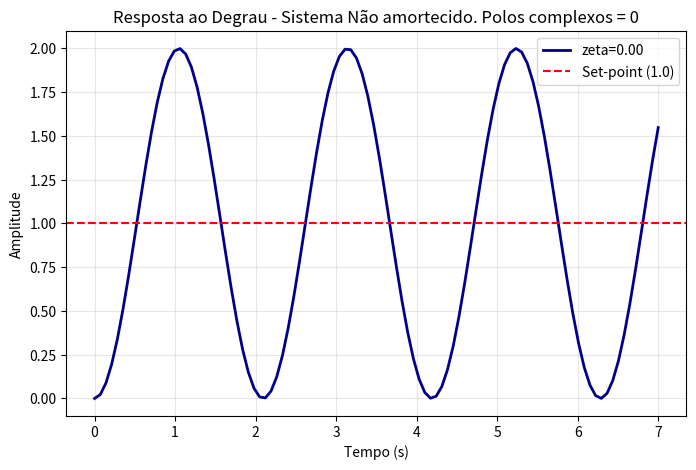

This chart was generated by the following Python code:
import math
import matplotlib.pyplot as plt
from scipy import signal


class SistemaSegundaOrdem():
    def __init__ (self, a=None, b=None, zeta=None, wn=None):
        if a != None and b != None:
            self.wn = math.sqrt(b) # frequência natural
            self.zeta = (a/2) / wn # frequência de amortecimento
        else:
            self.wn = wn
            self.zeta = zeta
    
    # Encontrar b usando frequência natural wn:
    @property
    def find_b(self):
        return (self.wn)**2
    
    # Encontrar a usando frequência de amortecimento zeta:
    @property
    def find_a(self):
        return 2*self.zeta*self.wn
    
    # Descobrir tipo de amortecimento do sistema
    @property
    def tipo_amortecimento(self):

        if self.zeta == 0:
            return "Não amortecido. Polos complexos = 0"
        elif self.zeta > 0 and self.zeta < 1:
            return "Subamortecido. Polos complexos != 0"
        elif self.zeta == 1:
            return "Criticamente Amortecido. Polos reais iguais."
        else:
            return "Superamortecido. Polos reais diferentes."
    
    def plot_resposta_ao_degrau(self):
        """Gera o gráfico da resposta ao degrau unitário."""
        
        # Define os coeficientes da Função de Transferência: G(s) = num/den
        num = [self.wn**2]
        den = [1, 2 * self.zeta * self.wn, self.wn**2]
        
        sys = signal.TransferFunction(num, den)
        
        # Calcula a resposta ao degrau
        t, y = signal.step(sys)
        
        # Criação do gráfico
        plt.figure(figsize=(8, 5))
        plt.plot(t, y, label=f'zeta={self.zeta:.2f}', color='darkblue', linewidth=2)
        plt.axhline(1, color='red', linestyle='--', label='Set-point (1.0)')
        
        plt.title(f'Resposta ao Degrau - Sistema {self.tipo_amortecimento}')
        plt.xlabel('Tempo (s)')
        plt.ylabel('Amplitude')
        plt.grid(True, alpha=0.3)
        plt.legend()
        plt.show()

    def __str__(self):
        # Calculando os componentes da função de transferência
        num = self.wn**2
        den_s1 = 2 * self.zeta * self.wn  # Coeficiente de S
        den_s0 = self.wn**2               # Termo constante
        
        # Formatação da string G(S)
        return (f"G(S) = {num:.2f} / (S^2 + {den_s1:.2f}*S + {den_s0:.2f})\n"
                f"Classificação: {self.tipo_amortecimento}")
    
sistema = SistemaSegundaOrdem(zeta=0, wn=3)
print(sistema)
sistema.plot_resposta_ao_degrau()
